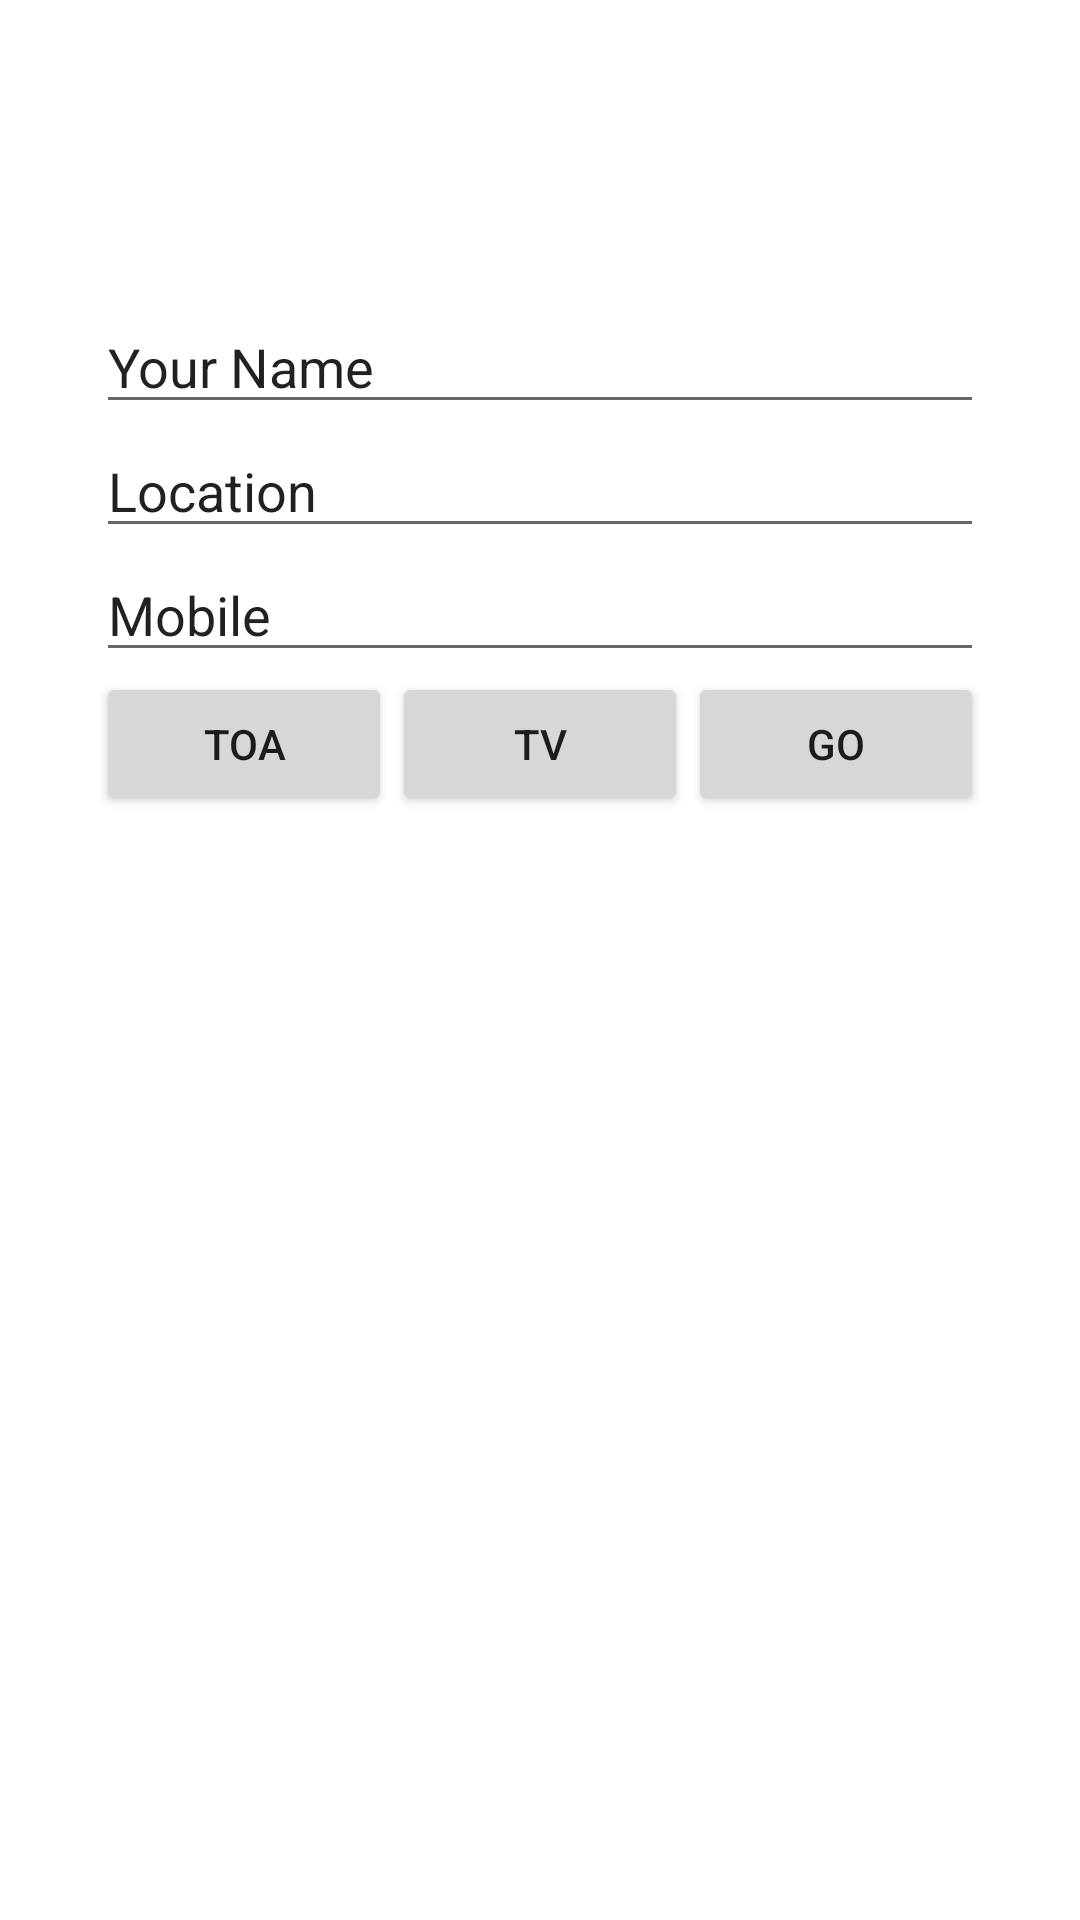

Reconstruct the res/layout file that produces this screen, plus the resources it refers to.
<!-- AndroidManifest.xml: application theme Theme.ClassActivFatenGh -->
<!-- res/layout/activity_main.xml -->
<?xml version="1.0" encoding="utf-8"?>
<androidx.constraintlayout.widget.ConstraintLayout xmlns:android="http://schemas.android.com/apk/res/android"
    xmlns:app="http://schemas.android.com/apk/res-auto"
    xmlns:tools="http://schemas.android.com/tools"
    android:layout_width="match_parent"
    android:layout_height="match_parent"
    tools:context=".MainActivity">

    <LinearLayout
        android:layout_width="match_parent"
        android:layout_height="wrap_content"
        android:layout_marginStart="32dp"
        android:layout_marginTop="100dp"
        android:layout_marginEnd="32dp"
        android:orientation="vertical"
        app:layout_constraintEnd_toEndOf="parent"
        app:layout_constraintStart_toStartOf="parent"
        app:layout_constraintTop_toTopOf="parent">

        <EditText
            android:id="@+id/edName"
            android:layout_width="match_parent"
            android:layout_height="wrap_content"
            android:ems="10"
            android:inputType="textPersonName"
            android:text="Your Name" />

        <EditText
            android:id="@+id/edLoc"
            android:layout_width="match_parent"
            android:layout_height="wrap_content"
            android:ems="10"
            android:inputType="textPersonName"
            android:text="Location" />

        <EditText
            android:id="@+id/edMobile"
            android:layout_width="match_parent"
            android:layout_height="wrap_content"
            android:ems="10"
            android:inputType="textPersonName"
            android:text="Mobile" />

        <LinearLayout
            android:layout_width="match_parent"
            android:layout_height="match_parent"
            android:orientation="horizontal">

            <Button
                android:id="@+id/button"
                android:layout_width="wrap_content"
                android:layout_height="wrap_content"
                android:layout_weight="1"
                android:text="TOA" />

            <Button
                android:id="@+id/button2"
                android:layout_width="wrap_content"
                android:layout_height="wrap_content"
                android:layout_weight="1"
                android:text="TV" />

            <Button
                android:id="@+id/button3"
                android:layout_width="wrap_content"
                android:layout_height="wrap_content"
                android:layout_weight="1"
                android:text="GO" />
        </LinearLayout>

        <TextView
            android:id="@+id/tv1"
            android:layout_width="match_parent"
            android:layout_height="wrap_content" />
    </LinearLayout>
</androidx.constraintlayout.widget.ConstraintLayout>
<!-- resources referenced by this layout -->
<resources>
  <style name="Theme.ClassActivFatenGh" parent="Theme.MaterialComponents.DayNight.DarkActionBar">
          
          <item name="colorPrimary">@color/purple_500</item>
          <item name="colorPrimaryVariant">@color/purple_700</item>
          <item name="colorOnPrimary">@color/white</item>
          
          <item name="colorSecondary">@color/teal_200</item>
          <item name="colorSecondaryVariant">@color/teal_700</item>
          <item name="colorOnSecondary">@color/black</item>
          
          <item name="android:statusBarColor" tools:targetApi="l">?attr/colorPrimaryVariant</item>
          
      </style>
  <!-- not gathered from this repository: default colours our renderer supplied (Android Studio template values) -->
  <color name="purple_500">#FF6200EE</color>
  <color name="purple_700">#FF3700B3</color>
  <color name="teal_200">#FF03DAC5</color>
  <color name="teal_700">#FF018786</color>
  <color name="black">#FF000000</color>
  <color name="white">#FFFFFFFF</color>
</resources>
